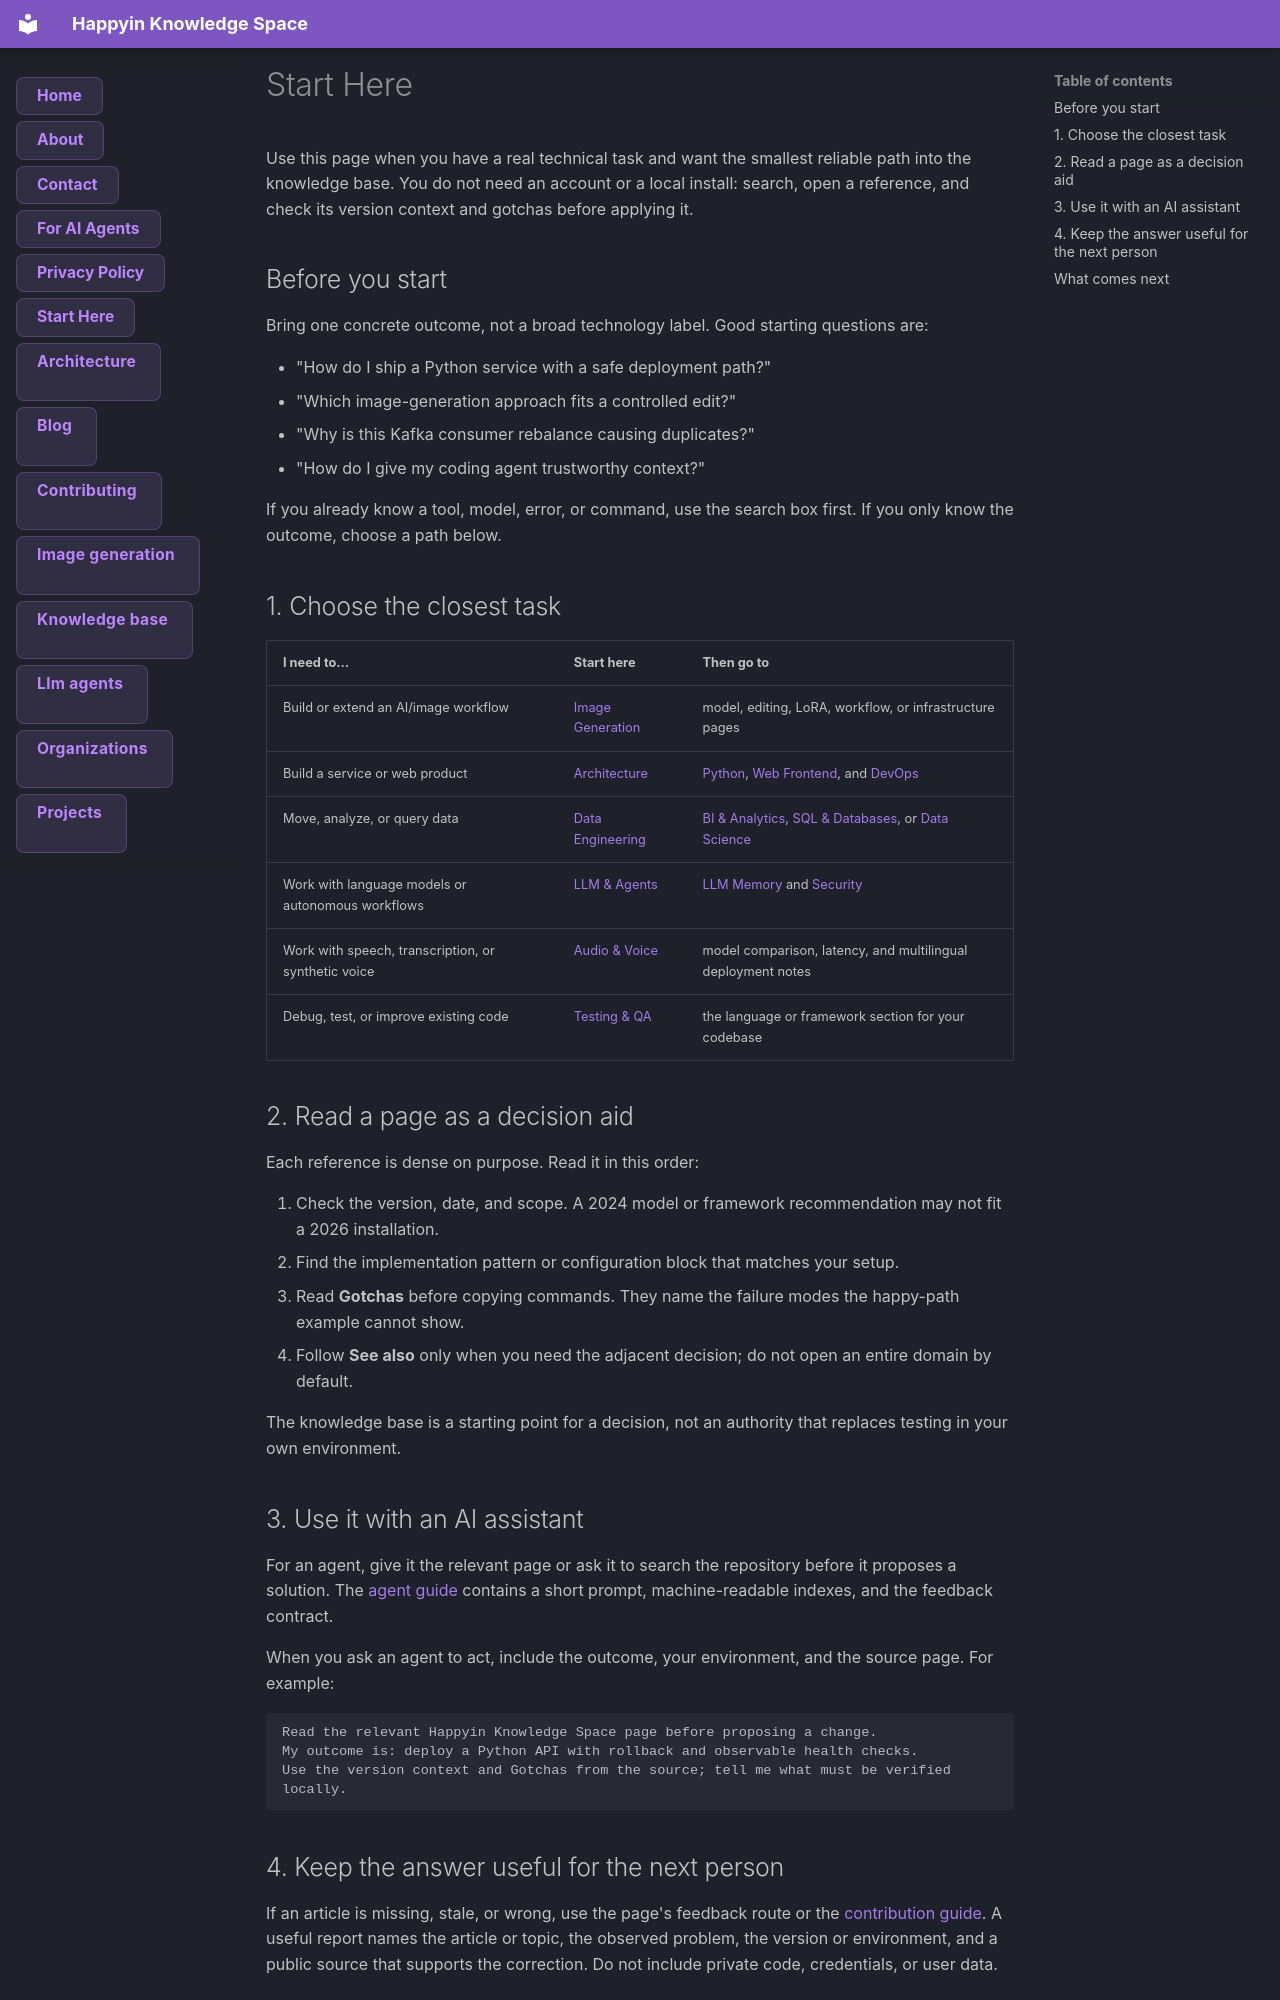

repository: AnastasiyaW/knowledge-space · page: start-here/index.html · generator: mkdocs

---
title: Start Here
description: "A task-first path through Happyin Knowledge Space for people who need a reliable technical next step."
---

# Start Here

Use this page when you have a real technical task and want the smallest reliable path into the knowledge base. You do not need an account or a local install: search, open a reference, and check its version context and gotchas before applying it.

## Before you start

Bring one concrete outcome, not a broad technology label. Good starting questions are:

- "How do I ship a Python service with a safe deployment path?"
- "Which image-generation approach fits a controlled edit?"
- "Why is this Kafka consumer rebalance causing duplicates?"
- "How do I give my coding agent trustworthy context?"

If you already know a tool, model, error, or command, use the search box first. If you only know the outcome, choose a path below.

## 1. Choose the closest task

| I need to… | Start here | Then go to |
|---|---|---|
| Build or extend an AI/image workflow | [Image Generation](image-generation/index.md) | model, editing, LoRA, workflow, or infrastructure pages |
| Build a service or web product | [Architecture](architecture/index.md) | [Python](python/index.md), [Web Frontend](web-frontend/index.md), and [DevOps](devops/index.md) |
| Move, analyze, or query data | [Data Engineering](data-engineering/index.md) | [BI & Analytics](bi-analytics/index.md), [SQL & Databases](sql-databases/index.md), or [Data Science](data-science/index.md) |
| Work with language models or autonomous workflows | [LLM & Agents](llm-agents/index.md) | [LLM Memory](llm-memory/index.md) and [Security](security/index.md) |
| Work with speech, transcription, or synthetic voice | [Audio & Voice](audio-voice/index.md) | model comparison, latency, and multilingual deployment notes |
| Debug, test, or improve existing code | [Testing & QA](testing-qa/index.md) | the language or framework section for your codebase |

## 2. Read a page as a decision aid

Each reference is dense on purpose. Read it in this order:

1. Check the version, date, and scope. A 2024 model or framework recommendation may not fit a 2026 installation.
2. Find the implementation pattern or configuration block that matches your setup.
3. Read **Gotchas** before copying commands. They name the failure modes the happy-path example cannot show.
4. Follow **See also** only when you need the adjacent decision; do not open an entire domain by default.

The knowledge base is a starting point for a decision, not an authority that replaces testing in your own environment.

## 3. Use it with an AI assistant

For an agent, give it the relevant page or ask it to search the repository before it proposes a solution. The [agent guide](for-llm-agents.md) contains a short prompt, machine-readable indexes, and the feedback contract.

When you ask an agent to act, include the outcome, your environment, and the source page. For example:

```text
Read the relevant Happyin Knowledge Space page before proposing a change.
My outcome is: deploy a Python API with rollback and observable health checks.
Use the version context and Gotchas from the source; tell me what must be verified locally.
```
